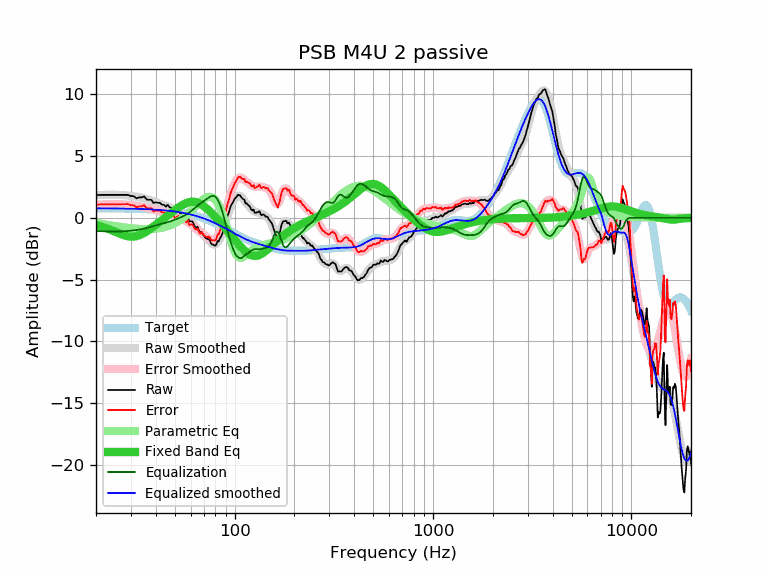

The table this chart was drawn from, first rows:
frequency, raw, error, smoothed, error_smoothed, equalization, parametric_eq, equalized_raw, equalized_smoothed, target
20, 1.84, 1.06, 1.84, 1.06, -1.06, -0.58, 0.78, 0.77, 0.77
21, 1.86, 1.09, 1.85, 1.08, -1.08, -0.67, 0.78, 0.77, 0.77
22, 1.86, 1.09, 1.86, 1.09, -1.09, -0.78, 0.77, 0.77, 0.77
23, 1.86, 1.09, 1.87, 1.10, -1.10, -0.89, 0.76, 0.77, 0.77
24, 1.86, 1.09, 1.87, 1.11, -1.11, -1.01, 0.75, 0.77, 0.77
25, 1.86, 1.10, 1.87, 1.11, -1.11, -1.13, 0.75, 0.76, 0.76
26, 1.86, 1.10, 1.86, 1.10, -1.10, -1.24, 0.76, 0.76, 0.76
27, 1.86, 1.10, 1.85, 1.09, -1.09, -1.34, 0.77, 0.76, 0.76
28, 1.86, 1.11, 1.83, 1.08, -1.08, -1.43, 0.78, 0.75, 0.75
29, 1.86, 1.11, 1.81, 1.06, -1.06, -1.49, 0.80, 0.75, 0.75
30, 1.76, 1.02, 1.78, 1.04, -1.04, -1.52, 0.72, 0.74, 0.74
31, 1.76, 1.02, 1.75, 1.01, -1.01, -1.51, 0.75, 0.74, 0.74
32, 1.58, 0.85, 1.71, 0.98, -0.98, -1.48, 0.60, 0.73, 0.73
33, 1.66, 0.93, 1.67, 0.95, -0.95, -1.41, 0.71, 0.73, 0.73
34, 1.66, 0.94, 1.63, 0.91, -0.91, -1.32, 0.75, 0.72, 0.72
35, 1.74, 1.03, 1.58, 0.87, -0.87, -1.21, 0.87, 0.71, 0.71
36, 1.49, 0.79, 1.52, 0.82, -0.82, -1.09, 0.67, 0.70, 0.70
37, 1.46, 0.76, 1.46, 0.77, -0.77, -0.97, 0.69, 0.69, 0.69
38, 1.46, 0.77, 1.40, 0.72, -0.72, -0.83, 0.74, 0.68, 0.68
39, 1.20, 0.52, 1.34, 0.66, -0.66, -0.70, 0.54, 0.67, 0.67
40, 1.26, 0.60, 1.27, 0.61, -0.61, -0.57, 0.65, 0.66, 0.66
41, 1.22, 0.57, 1.21, 0.56, -0.56, -0.44, 0.66, 0.65, 0.65
42, 1.22, 0.58, 1.16, 0.52, -0.52, -0.31, 0.70, 0.64, 0.64
43, 1.06, 0.43, 1.10, 0.47, -0.47, -0.18, 0.58, 0.63, 0.63
44, 1.06, 0.45, 1.05, 0.43, -0.43, -0.05, 0.63, 0.61, 0.61
45, 0.91, 0.31, 0.99, 0.39, -0.39, 0.07, 0.52, 0.60, 0.60
46, 1.06, 0.48, 0.93, 0.35, -0.35, 0.19, 0.71, 0.58, 0.58
47, 0.86, 0.29, 0.87, 0.30, -0.30, 0.30, 0.56, 0.57, 0.57
48, 0.80, 0.25, 0.80, 0.25, -0.25, 0.41, 0.55, 0.55, 0.55
49, 0.83, 0.30, 0.73, 0.20, -0.20, 0.52, 0.63, 0.53, 0.53
50, 0.46, -0.05, 0.66, 0.14, -0.14, 0.63, 0.31, 0.51, 0.51
51, 0.56, 0.07, 0.59, 0.09, -0.09, 0.73, 0.47, 0.49, 0.49
52, 0.64, 0.17, 0.51, 0.04, -0.04, 0.83, 0.60, 0.47, 0.47
53, 0.37, -0.08, 0.43, -0.02, 0.02, 0.92, 0.39, 0.45, 0.45
54, 0.36, -0.07, 0.36, -0.07, 0.07, 1.00, 0.43, 0.43, 0.43
55, 0.32, -0.09, 0.27, -0.13, 0.13, 1.07, 0.45, 0.41, 0.41
56, 0.20, -0.18, 0.18, -0.20, 0.20, 1.14, 0.40, 0.38, 0.38
57, -0.01, -0.37, 0.08, -0.27, 0.27, 1.19, 0.26, 0.36, 0.36
58, 0.16, -0.17, -0.02, -0.35, 0.35, 1.24, 0.51, 0.33, 0.33
59, -0.27, -0.57, -0.13, -0.43, 0.43, 1.27, 0.16, 0.30, 0.30
60, -0.28, -0.56, -0.25, -0.52, 0.52, 1.29, 0.24, 0.27, 0.27
61, -0.27, -0.52, -0.37, -0.61, 0.61, 1.30, 0.34, 0.25, 0.25
62, -0.44, -0.66, -0.49, -0.71, 0.71, 1.30, 0.26, 0.22, 0.22
63, -0.71, -0.90, -0.62, -0.80, 0.80, 1.29, 0.09, 0.18, 0.18
64, -0.79, -0.94, -0.74, -0.89, 0.89, 1.27, 0.10, 0.15, 0.15
65, -0.72, -0.84, -0.86, -0.99, 0.99, 1.23, 0.26, 0.12, 0.12
66, -1.02, -1.11, -0.99, -1.07, 1.07, 1.19, 0.05, 0.09, 0.09
67, -1.24, -1.30, -1.10, -1.16, 1.16, 1.14, -0.08, 0.05, 0.05
68, -1.12, -1.14, -1.22, -1.24, 1.24, 1.08, 0.12, 0.02, 0.02
69, -1.31, -1.30, -1.33, -1.31, 1.31, 1.01, -0.00, -0.02, -0.02
70, -1.44, -1.39, -1.43, -1.38, 1.38, 0.94, -0.06, -0.05, -0.05
71, -1.58, -1.49, -1.53, -1.45, 1.45, 0.86, -0.13, -0.09, -0.09
72, -1.67, -1.55, -1.64, -1.51, 1.51, 0.78, -0.16, -0.13, -0.13
73, -1.71, -1.55, -1.74, -1.58, 1.58, 0.70, -0.13, -0.16, -0.16
74, -1.72, -1.52, -1.84, -1.64, 1.64, 0.61, -0.08, -0.20, -0.20
75, -1.84, -1.60, -1.94, -1.70, 1.70, 0.52, -0.14, -0.24, -0.24
76, -2.06, -1.78, -2.03, -1.75, 1.75, 0.43, -0.31, -0.28, -0.28
77, -2.16, -1.84, -2.10, -1.78, 1.78, 0.34, -0.38, -0.32, -0.32
78, -2.16, -1.80, -2.14, -1.78, 1.78, 0.25, -0.38, -0.36, -0.36
79, -2.23, -1.83, -2.16, -1.76, 1.76, 0.15, -0.47, -0.40, -0.40
... 553 more rows
